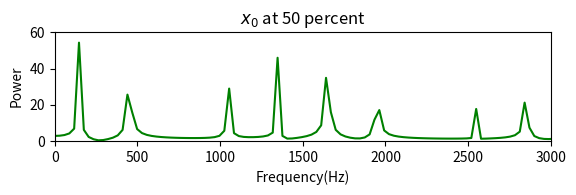

The matplotlib source for this figure:
# -*- coding: utf-8 -*-
"""
Created on Sat Dec 17 16:44:04 2016

@author: Administrator
"""
from __future__ import division

import matplotlib.pyplot as pl
import numpy as np
from copy import deepcopy

class wave:
     def __init__(self,L,c,dx,k,x0,p):
        self.L=L
        self.c=c
        self.dx=dx
        self.k=k
        self.x0=x0
        self.dt=dx/c
        self.p=p
     def initialization(self):
        self.x = np.linspace(0,self.L,101)
        self.y = np.exp(-1000*(self.x-self.x0)**2) 
        self.y[0] = 0
        self.y[-1] = 0
     def tri(self):
         self.x = np.linspace(0,self.L,101)
         self.y  = np.zeros(101)
         for i in range(101):
                 if i<=50:
                    self.y [i] = (1/50)*i
                 else:
                    self.y [i] = -(1/50)*i + 2


     def iteration(self):
        y_now = self.y 
        y_now[0] = 0
        y_now[-1] = 0
        self.d=[y_now[self.p]]
        self.t=[0]
        y_before = deepcopy(y_now)
        y_after = np.zeros(101)

        for j in range(2**(10)-1):
            for i in range(101):
                if i== 0 or i== 100:
                    y_after[i] = 0
                else:
                    y_after[i] = - y_before[i] + y_now[i+1] + y_now[i-1]
            y_before = deepcopy(y_now)
            y_now = deepcopy(y_after)
            self.d.append(y_now[self.p])
            self.t.append(self.t[-1]+self.dt)
        return self.d,self.t
     def iteration2(self):
        y_now = self.y 
        y_now[0] = 0
        y_now[-1] = 0
        self.d=[y_now[self.p]]
        self.t=[0]
        y_before = deepcopy(y_now)
        y_after = np.zeros(101)

        for j in range(2**(10)-1):
            for i in range(101):
                if i== 0:
                    y_after[i] = 0
                elif i==100:
                    y_after[i] = - y_before[i] + y_now[i-1] + y_now[i]
                else:
                    y_after[i] = - y_before[i] + y_now[i+1] + y_now[i-1]
            y_before = deepcopy(y_now)
            y_now = deepcopy(y_after)
            self.d.append(y_now[self.p])
            self.t.append(self.t[-1]+self.dt)
        return self.d,self.t
     def Flouier_analysis(self):
         d_fft = np.fft.fft(self.d)
         self.d_power = []
         self.f = []
         for i in range(1024):
             if i==0:
                 self.d_power.append(abs(d_fft[i]))
                 f = 0
                 self.f.append(f)
             else:
                 self.d_power.append(abs(d_fft[i]))
                 T = 1024*10**(-4)/(3*i)
                 f = 1/T
                 self.f.append(f)
         return self.f,self.d_power
     def signal_plot(self):
         pl.subplot(121)
         pl.plot(self.t,self.d,'r')
         pl.xlabel('Time(s)')
         pl.ylabel('Signal(m)')
         pl.title('String signal versus time')
         
     def spectrum_plot(self):
         pl.subplot(313)
         pl.plot(self.f,self.d_power,'g')
         pl.xlabel('Frequency(Hz)')
         pl.ylabel('Power')
         pl.title('Power Spectrum')
         pl.xlim(0,3000)
         pl.ylim(0,60)
         pl.title(r'$x_0$ at 50 percent')
         pl.show()
         
a=wave(1,300,0.01,1000,0.4,50)
a.initialization()
a.iteration()
a.Flouier_analysis()
#a.signal_plot()
a.spectrum_plot()
